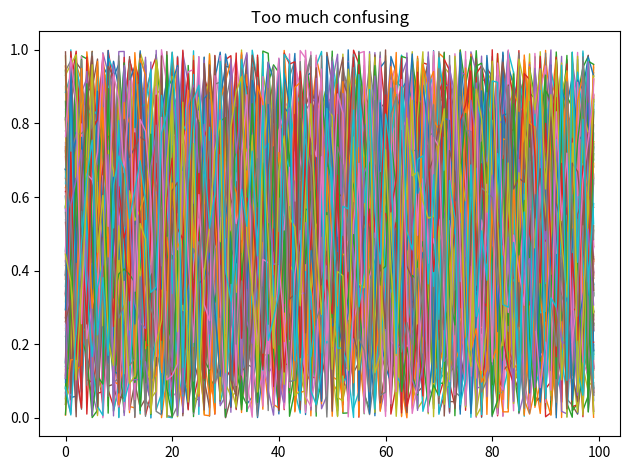

The script that saved this image:
import matplotlib.pyplot as plt
import numpy as np

for i in range(100):
    plt.plot(np.random.rand(100), linewidth = 1)

plt.title("Too much confusing")
plt.tight_layout()
plt.show()
